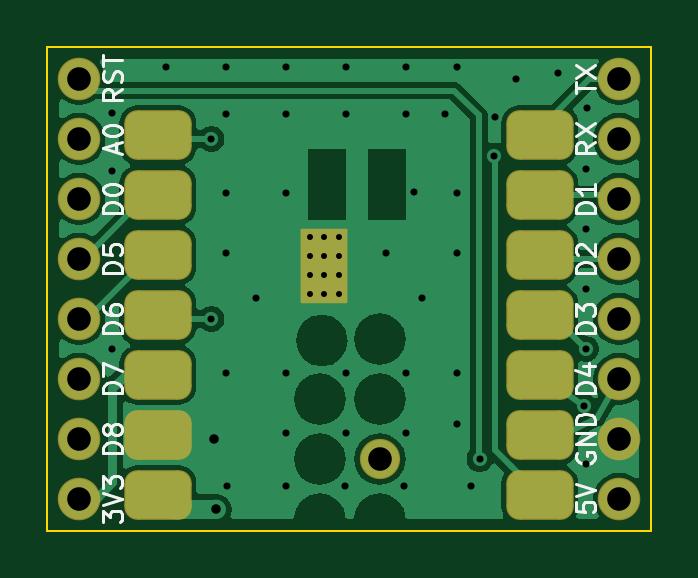
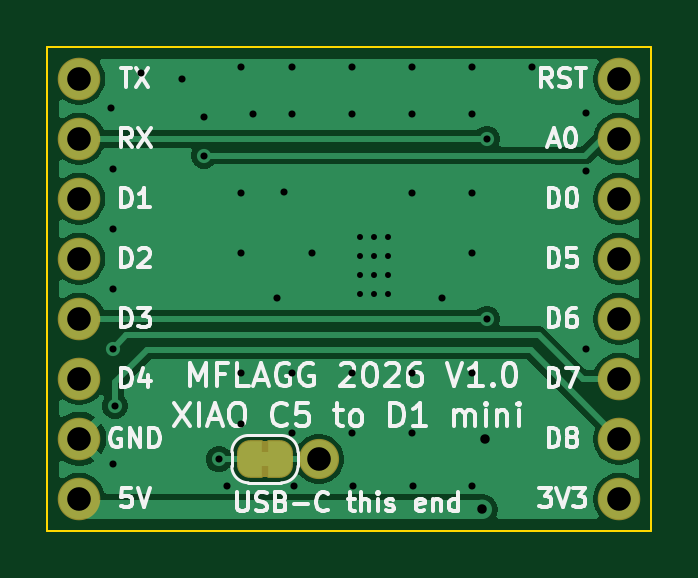
Circuit board: 11 layer files. Board 25.6 x 20.5 mm.
- bottom_copper: c5-d1-interposer-B_Cu.gbr (32297 bytes)
- bottom_mask: c5-d1-interposer-B_Mask.gbr (2977 bytes)
- paste: c5-d1-interposer-B_Paste.gbr (503 bytes)
- bottom_silk: c5-d1-interposer-B_Silkscreen.gbr (40608 bytes)
- outline: c5-d1-interposer-Edge_Cuts.gbr (733 bytes)
- top_copper: c5-d1-interposer-F_Cu.gbr (43722 bytes)
- top_mask: c5-d1-interposer-F_Mask.gbr (2550 bytes)
- paste: c5-d1-interposer-F_Paste.gbr (1539 bytes)
- top_silk: c5-d1-interposer-F_Silkscreen.gbr (20049 bytes)
- drill: c5-d1-interposer-NPTH.drl (306 bytes)
- drill: c5-d1-interposer-PTH.drl (1851 bytes)

=== bottom_copper: c5-d1-interposer-B_Cu.gbr (32297 bytes, source omitted) ===
=== bottom_mask: c5-d1-interposer-B_Mask.gbr ===
%TF.GenerationSoftware,KiCad,Pcbnew,10.0.8-10.0.8~ubuntu24.04.1*%
%TF.CreationDate,2026-11-19T10:52:00-06:00*%
%TF.ProjectId,c5-d1-interposer,63352d64-312d-4696-9e74-6572706f7365,rev?*%
%TF.SameCoordinates,Original*%
%TF.FileFunction,Soldermask,Bot*%
%TF.FilePolarity,Negative*%
%FSLAX46Y46*%
G04 Gerber Fmt 4.6, Leading zero omitted, Abs format (unit mm)*
G04 Created by KiCad (PCBNEW 10.0.8-10.0.8~ubuntu24.04.1) date 2026-11-19 10:52:00*
%MOMM*%
%LPD*%
G01*
G04 APERTURE LIST*
G04 Aperture macros list*
%AMFreePoly0*
4,1,39,0.535921,0.785921,0.550800,0.750000,0.550800,-0.750000,0.535921,-0.785921,0.500000,-0.800800,0.000000,-0.800800,-0.010328,-0.796522,-0.065263,-0.796522,-0.078411,-0.794791,-0.204490,-0.761009,-0.216742,-0.755934,-0.329781,-0.690671,-0.340302,-0.682598,-0.432598,-0.590302,-0.440671,-0.579781,-0.505934,-0.466742,-0.511009,-0.454490,-0.544791,-0.328411,-0.546522,-0.315263,-0.546522,-0.260327,
-0.550800,-0.250000,-0.550800,0.250000,-0.546522,0.260327,-0.546522,0.315263,-0.544791,0.328411,-0.511009,0.454490,-0.505934,0.466742,-0.440671,0.579781,-0.432598,0.590302,-0.340302,0.682598,-0.329781,0.690671,-0.216742,0.755934,-0.204490,0.761009,-0.078411,0.794791,-0.065263,0.796522,-0.010328,0.796522,0.000000,0.800800,0.500000,0.800800,0.535921,0.785921,0.535921,0.785921,
$1*%
%AMFreePoly1*
4,1,39,0.010328,0.796522,0.065263,0.796522,0.078411,0.794791,0.204490,0.761009,0.216742,0.755934,0.329781,0.690671,0.340302,0.682598,0.432598,0.590302,0.440671,0.579781,0.505934,0.466742,0.511009,0.454490,0.544791,0.328411,0.546522,0.315263,0.546522,0.260327,0.550800,0.250000,0.550800,-0.250000,0.546522,-0.260327,0.546522,-0.315263,0.544791,-0.328411,0.511009,-0.454490,
0.505934,-0.466742,0.440671,-0.579781,0.432598,-0.590302,0.340302,-0.682598,0.329781,-0.690671,0.216742,-0.755934,0.204490,-0.761009,0.078411,-0.794791,0.065263,-0.796522,0.010328,-0.796522,0.000000,-0.800800,-0.500000,-0.800800,-0.535921,-0.785921,-0.550800,-0.750000,-0.550800,0.750000,-0.535921,0.785921,-0.500000,0.800800,0.000000,0.800800,0.010328,0.796522,0.010328,0.796522,
$1*%
G04 Aperture macros list end*
%ADD10C,1.801600*%
%ADD11C,1.701600*%
%ADD12FreePoly0,0.000000*%
%ADD13FreePoly1,0.000000*%
G04 APERTURE END LIST*
%TO.C,JP1*%
G36*
X114850000Y-115350000D02*
G01*
X115150000Y-115350000D01*
X115150000Y-116850000D01*
X114850000Y-116850000D01*
X114850000Y-115350000D01*
G37*
%TD*%
D10*
%TO.C,J2*%
X122860000Y-100000000D03*
X122860000Y-102540000D03*
X122860000Y-105080000D03*
X122860000Y-107620000D03*
X122860000Y-110160000D03*
X122860000Y-112700000D03*
X122860000Y-115240000D03*
X122860000Y-117780000D03*
%TD*%
D11*
%TO.C,U1*%
X112713400Y-116101500D03*
%TD*%
D10*
%TO.C,J1*%
X100000000Y-100000000D03*
X100000000Y-102540000D03*
X100000000Y-105080000D03*
X100000000Y-107620000D03*
X100000000Y-110160000D03*
X100000000Y-112700000D03*
X100000000Y-115240000D03*
X100000000Y-117780000D03*
%TD*%
D12*
%TO.C,JP1*%
X114350000Y-116100000D03*
D13*
X115650000Y-116100000D03*
%TD*%
M02*

=== paste: c5-d1-interposer-B_Paste.gbr ===
%TF.GenerationSoftware,KiCad,Pcbnew,10.0.8-10.0.8~ubuntu24.04.1*%
%TF.CreationDate,2026-11-19T10:52:00-06:00*%
%TF.ProjectId,c5-d1-interposer,63352d64-312d-4696-9e74-6572706f7365,rev?*%
%TF.SameCoordinates,Original*%
%TF.FileFunction,Paste,Bot*%
%TF.FilePolarity,Positive*%
%FSLAX46Y46*%
G04 Gerber Fmt 4.6, Leading zero omitted, Abs format (unit mm)*
G04 Created by KiCad (PCBNEW 10.0.8-10.0.8~ubuntu24.04.1) date 2026-11-19 10:52:00*
%MOMM*%
%LPD*%
G01*
G04 APERTURE LIST*
G04 APERTURE END LIST*
M02*

=== bottom_silk: c5-d1-interposer-B_Silkscreen.gbr (40608 bytes, source omitted) ===
=== outline: c5-d1-interposer-Edge_Cuts.gbr ===
%TF.GenerationSoftware,KiCad,Pcbnew,10.0.8-10.0.8~ubuntu24.04.1*%
%TF.CreationDate,2026-11-19T10:52:00-06:00*%
%TF.ProjectId,c5-d1-interposer,63352d64-312d-4696-9e74-6572706f7365,rev?*%
%TF.SameCoordinates,Original*%
%TF.FileFunction,Profile,NP*%
%FSLAX46Y46*%
G04 Gerber Fmt 4.6, Leading zero omitted, Abs format (unit mm)*
G04 Created by KiCad (PCBNEW 10.0.8-10.0.8~ubuntu24.04.1) date 2026-11-19 10:52:00*
%MOMM*%
%LPD*%
G01*
G04 APERTURE LIST*
%TA.AperFunction,Profile*%
%ADD10C,0.100000*%
%TD*%
G04 APERTURE END LIST*
D10*
X98650000Y-98650000D02*
X124210000Y-98650000D01*
X98650000Y-119130000D02*
X98650000Y-98650000D01*
X124210000Y-98650000D02*
X124210000Y-119130000D01*
X124210000Y-119130000D02*
X98650000Y-119130000D01*
M02*

=== top_copper: c5-d1-interposer-F_Cu.gbr (43722 bytes, source omitted) ===
=== top_mask: c5-d1-interposer-F_Mask.gbr (2550 bytes, source withheld) ===
=== paste: c5-d1-interposer-F_Paste.gbr (1539 bytes, source withheld) ===
=== top_silk: c5-d1-interposer-F_Silkscreen.gbr (20049 bytes, source omitted) ===
=== drill: c5-d1-interposer-NPTH.drl ===
M48
; DRILL file KiCad 10.0.8-10.0.8~ubuntu24.04.1 date 2026-11-19T10:52:00
; FORMAT={-:-/ absolute / metric / decimal}
; #@! TF.CreationDate,2026-11-19T10:52:00-06:00
; #@! TF.GenerationSoftware,Kicad,Pcbnew,10.0.8-10.0.8~ubuntu24.04.1
; #@! TF.FileFunction,NonPlated,1,2,NPTH
FMAT,2
METRIC
%
G90
G05
M30

=== drill: c5-d1-interposer-PTH.drl ===
M48
; DRILL file KiCad 10.0.8-10.0.8~ubuntu24.04.1 date 2026-11-19T10:52:00
; FORMAT={-:-/ absolute / metric / decimal}
; #@! TF.CreationDate,2026-11-19T10:52:00-06:00
; #@! TF.GenerationSoftware,Kicad,Pcbnew,10.0.8-10.0.8~ubuntu24.04.1
; #@! TF.FileFunction,Plated,1,2,PTH
FMAT,2
METRIC
; #@! TA.AperFunction,Plated,PTH,ViaDrill
T1C0.254
; #@! TA.AperFunction,Plated,PTH,ViaDrill
T2C0.300
; #@! TA.AperFunction,Plated,PTH,ViaDrill
T3C0.400
; #@! TA.AperFunction,Plated,PTH,ComponentDrill
T4C1.000
%
G90
G05
T1
X109.781Y-106.712
X109.781Y-107.512
X109.781Y-108.312
X109.781Y-109.112
X110.381Y-106.712
X110.381Y-107.512
X110.381Y-108.312
X110.381Y-109.112
X110.981Y-106.712
X110.981Y-107.512
X110.981Y-108.312
X110.981Y-109.112
T2
X101.4Y-101.43
X101.4Y-103.9
X101.4Y-111.43
X103.683Y-99.5
X105.6Y-102.54
X105.6Y-110.16
X106.223Y-99.5
X106.223Y-101.5
X106.223Y-104.826
X106.223Y-107.366
X106.223Y-112.446
X106.25Y-117.25
X107.493Y-109.271
X108.75Y-117.25
X108.763Y-99.5
X108.763Y-101.5
X108.763Y-104.826
X108.763Y-112.446
X108.763Y-114.986
X111.25Y-117.25
X111.303Y-99.5
X111.303Y-101.5
X111.303Y-112.446
X111.303Y-114.986
X113.0Y-107.366
X113.75Y-117.25
X113.843Y-99.5
X113.843Y-101.5
X113.843Y-112.446
X113.843Y-114.986
X114.182Y-104.806
X114.5Y-109.271
X115.5Y-101.5
X116.0Y-99.5
X116.0Y-104.826
X116.0Y-107.366
X116.0Y-112.446
X116.0Y-114.6
X116.6Y-117.25
X116.95Y-116.1
X117.575Y-103.25
X117.596Y-101.638
X118.5Y-100.0
X120.25Y-99.75
X121.35Y-113.85
X121.44Y-103.81
X121.44Y-106.35
X121.44Y-108.89
X121.44Y-111.43
X121.44Y-116.31
X121.5Y-101.25
T3
X105.7Y-115.24
X105.8Y-118.23
T4
X100.0Y-100.0
X100.0Y-102.54
X100.0Y-105.08
X100.0Y-107.62
X100.0Y-110.16
X100.0Y-112.7
X100.0Y-115.24
X100.0Y-117.78
X112.713Y-116.102
X122.86Y-100.0
X122.86Y-102.54
X122.86Y-105.08
X122.86Y-107.62
X122.86Y-110.16
X122.86Y-112.7
X122.86Y-115.24
X122.86Y-117.78
M30
